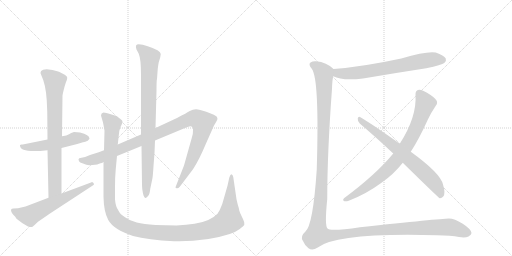
t = 0.00 s
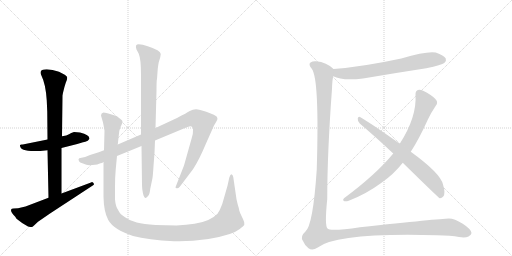
t = 1.96 s
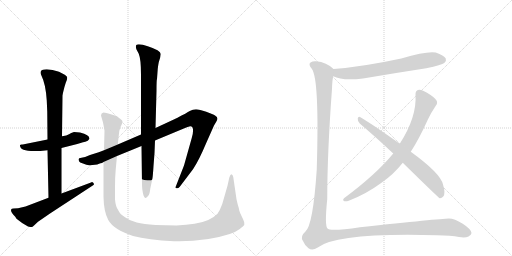
t = 3.91 s
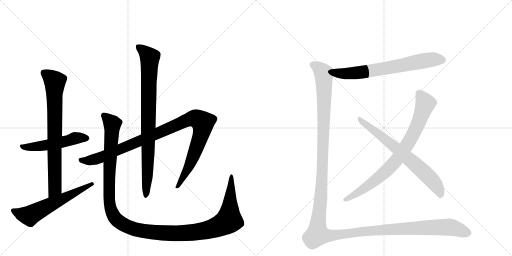
t = 5.87 s
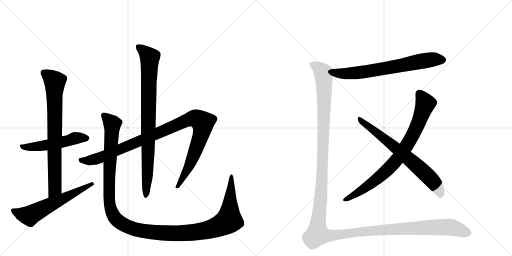
t = 7.83 s
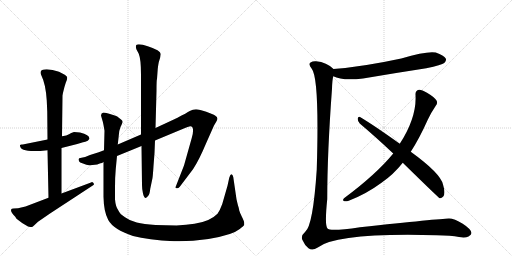
t = 9.78 s

The animated SVG that drew these frames (rendered in a browser with its animation timeline set to each time). Animation: 10 CSS @keyframes rules; one cycle of 9.78 s.

<svg version="1.1" viewBox="0 0 2048 1024" xmlns="http://www.w3.org/2000/svg">
  <g stroke="lightgray" stroke-dasharray="1,1" stroke-width="1" transform="scale(4, 4)">
    <line x1="0" y1="0" x2="256" y2="256"></line>
    <line x1="256" y1="0" x2="0" y2="256"></line>
    <line x1="128" y1="0" x2="128" y2="256"></line>
    <line x1="0" y1="128" x2="256" y2="128"></line>
    <line x1="256" y1="0" x2="512" y2="256"></line>
    <line x1="512" y1="0" x2="256" y2="256"></line>
    <line x1="384" y1="0" x2="384" y2="256"></line>
    <line x1="256" y1="128" x2="512" y2="128"></line>
  </g>
<g transform="scale(1, -1) translate(0, -850)">
   <style type="text/css">
    @keyframes keyframes0 {
      from {
       stroke: black;
       stroke-dashoffset: 526;
       stroke-width: 128;
       }
       63% {
       animation-timing-function: step-end;
       stroke: black;
       stroke-dashoffset: 0;
       stroke-width: 128;
       }
       to {
       stroke: black;
       stroke-width: 1024;
       }
       }
       #make-me-a-hanzi-animation-0 {
         animation: keyframes0 0.678060s both;
         animation-delay: 0.000000s;
         animation-timing-function: linear;
       }
    @keyframes keyframes1 {
      from {
       stroke: black;
       stroke-dashoffset: 773;
       stroke-width: 128;
       }
       72% {
       animation-timing-function: step-end;
       stroke: black;
       stroke-dashoffset: 0;
       stroke-width: 128;
       }
       to {
       stroke: black;
       stroke-width: 1024;
       }
       }
       #make-me-a-hanzi-animation-1 {
         animation: keyframes1 0.879069s both;
         animation-delay: 0.678060s;
         animation-timing-function: linear;
       }
    @keyframes keyframes2 {
      from {
       stroke: black;
       stroke-dashoffset: 606;
       stroke-width: 128;
       }
       66% {
       animation-timing-function: step-end;
       stroke: black;
       stroke-dashoffset: 0;
       stroke-width: 128;
       }
       to {
       stroke: black;
       stroke-width: 1024;
       }
       }
       #make-me-a-hanzi-animation-2 {
         animation: keyframes2 0.743164s both;
         animation-delay: 1.557129s;
         animation-timing-function: linear;
       }
    @keyframes keyframes3 {
      from {
       stroke: black;
       stroke-dashoffset: 1058;
       stroke-width: 128;
       }
       77% {
       animation-timing-function: step-end;
       stroke: black;
       stroke-dashoffset: 0;
       stroke-width: 128;
       }
       to {
       stroke: black;
       stroke-width: 1024;
       }
       }
       #make-me-a-hanzi-animation-3 {
         animation: keyframes3 1.111003s both;
         animation-delay: 2.300293s;
         animation-timing-function: linear;
       }
    @keyframes keyframes4 {
      from {
       stroke: black;
       stroke-dashoffset: 867;
       stroke-width: 128;
       }
       74% {
       animation-timing-function: step-end;
       stroke: black;
       stroke-dashoffset: 0;
       stroke-width: 128;
       }
       to {
       stroke: black;
       stroke-width: 1024;
       }
       }
       #make-me-a-hanzi-animation-4 {
         animation: keyframes4 0.955566s both;
         animation-delay: 3.411296s;
         animation-timing-function: linear;
       }
    @keyframes keyframes5 {
      from {
       stroke: black;
       stroke-dashoffset: 1338;
       stroke-width: 128;
       }
       81% {
       animation-timing-function: step-end;
       stroke: black;
       stroke-dashoffset: 0;
       stroke-width: 128;
       }
       to {
       stroke: black;
       stroke-width: 1024;
       }
       }
       #make-me-a-hanzi-animation-5 {
         animation: keyframes5 1.338867s both;
         animation-delay: 4.366862s;
         animation-timing-function: linear;
       }
    @keyframes keyframes6 {
      from {
       stroke: black;
       stroke-dashoffset: 692;
       stroke-width: 128;
       }
       69% {
       animation-timing-function: step-end;
       stroke: black;
       stroke-dashoffset: 0;
       stroke-width: 128;
       }
       to {
       stroke: black;
       stroke-width: 1024;
       }
       }
       #make-me-a-hanzi-animation-6 {
         animation: keyframes6 0.813151s both;
         animation-delay: 5.705729s;
         animation-timing-function: linear;
       }
    @keyframes keyframes7 {
      from {
       stroke: black;
       stroke-dashoffset: 818;
       stroke-width: 128;
       }
       73% {
       animation-timing-function: step-end;
       stroke: black;
       stroke-dashoffset: 0;
       stroke-width: 128;
       }
       to {
       stroke: black;
       stroke-width: 1024;
       }
       }
       #make-me-a-hanzi-animation-7 {
         animation: keyframes7 0.915690s both;
         animation-delay: 6.518880s;
         animation-timing-function: linear;
       }
    @keyframes keyframes8 {
      from {
       stroke: black;
       stroke-dashoffset: 707;
       stroke-width: 128;
       }
       70% {
       animation-timing-function: step-end;
       stroke: black;
       stroke-dashoffset: 0;
       stroke-width: 128;
       }
       to {
       stroke: black;
       stroke-width: 1024;
       }
       }
       #make-me-a-hanzi-animation-8 {
         animation: keyframes8 0.825358s both;
         animation-delay: 7.434570s;
         animation-timing-function: linear;
       }
    @keyframes keyframes9 {
      from {
       stroke: black;
       stroke-dashoffset: 1565;
       stroke-width: 128;
       }
       84% {
       animation-timing-function: step-end;
       stroke: black;
       stroke-dashoffset: 0;
       stroke-width: 128;
       }
       to {
       stroke: black;
       stroke-width: 1024;
       }
       }
       #make-me-a-hanzi-animation-9 {
         animation: keyframes9 1.523600s both;
         animation-delay: 8.259928s;
         animation-timing-function: linear;
       }
</style>
<path d="M 320 320 L 296 322 Q 284 318 276 313 Q 268 308 248 305 L 190 292 L 96 273 Q 92 272 87 272 Q 82 272 80 270 L 80 268 Q 80 237 190 249 L 246 258 L 309 274 L 332 281 Q 341 283 351 287 L 358 295 Q 358 311 320 320 Z" fill="lightgray"></path> 
<path d="M 248 305 L 250 468 L 252 479 Q 258 505 263 519 Q 269 533 269 539 Q 269 545 259 551 L 236 563 Q 209 573 187 573 Q 152 573 166 547 Q 183 513 187 448 L 189 403 L 190 292 L 190 249 L 194 59 C 195 29 246 46 246 76 L 246 258 L 248 305 Z" fill="lightgray"></path> 
<path d="M 194 59 L 102 24 L 72 17 L 54 16 Q 46 16 44 11 Q 43 0 61 -17 L 66 -25 Q 86 -42 112 -56 Q 122 -58 126 -58 Q 130 -58 136 -52 L 152 -37 L 200 -4 L 368 106 Q 376 110 376 113 Q 376 115 372 120 Q 368 124 364 120 L 246 76 L 194 59 Z" fill="lightgray"></path> 
<path d="M 416 249 L 395 241 L 360 230 Q 338 220 326 219 Q 314 218 314 213 L 316 205 Q 318 200 332 196 Q 347 189 357 189 Q 368 189 389 192 Q 397 196 402 197 Q 408 197 414 202 L 468 226 L 566 266 L 620 288 L 740 338 Q 757 345 761 345 Q 772 345 772 331 Q 773 316 767 298 L 736 188 L 702 101 Q 702 97 707 97 Q 713 96 719 103 L 772 173 Q 796 209 824 276 L 856 348 L 866 365 Q 876 380 860 388 Q 853 393 825 403 Q 797 413 784 413 Q 771 413 759 406 Q 748 399 708 378 L 622 338 L 564 312 L 471 272 L 416 249 Z" fill="lightgray"></path> 
<path d="M 566 266 L 568 110 Q 568 92 572 76 Q 579 46 593 67 Q 599 74 601 95 L 610 138 Q 612 153 614 186 L 618 238 L 620 288 L 622 338 L 626 487 Q 626 532 628 534 L 631 575 Q 633 592 635 601 L 641 621 L 643 634 Q 643 648 591 665 Q 569 673 555 673 Q 538 673 546 652 L 555 635 Q 564 613 564 552 L 564 312 L 566 266 Z" fill="lightgray"></path> 
<path d="M 471 272 L 475 307 Q 475 325 482 342 Q 490 358 490 363 Q 490 368 484 372 L 474 380 Q 470 384 462 387 L 440 394 Q 424 400 414 400 Q 404 398 404 388 L 408 374 Q 412 362 414 350 L 418 327 L 416 249 L 414 202 L 414 63 Q 415 3 433 -30 Q 454 -68 532 -94 Q 592 -110 696 -115 L 717 -115 Q 831 -115 919 -86 Q 937 -82 959 -66 Q 975 -53 977 -50 L 977 -41 Q 977 -36 968 -18 Q 959 0 957 8 Q 956 16 954 22 Q 952 27 950 36 L 946 53 L 933 142 Q 931 152 925 153 Q 921 153 917 139 L 910 107 L 889 34 Q 880 9 870 -5 Q 840 -36 778 -45 Q 746 -50 706 -52 L 622 -50 Q 574 -46 547 -40 Q 520 -34 500 -19 Q 479 -6 473 9 Q 462 25 460 53 L 460 100 Q 460 143 463 174 L 468 226 L 471 272 Z" fill="lightgray"></path> 
<path d="M 1333 545 Q 1369 526 1452 536 Q 1575 557 1705 577 Q 1768 590 1777 598 Q 1787 607 1783 616 Q 1776 629 1743 640 Q 1709 647 1605 616 Q 1452 583 1334 574 C 1304 572 1305 557 1333 545 Z" fill="lightgray"></path> 
<path d="M 1643 243 Q 1677 295 1711 371 Q 1724 399 1743 427 Q 1752 437 1746 448 Q 1740 460 1708 479 Q 1686 492 1676 491 Q 1661 488 1662 472 Q 1668 382 1599 275 L 1573 236 Q 1504 152 1376 57 Q 1369 50 1375 46 Q 1382 43 1395 47 Q 1465 74 1526 119 Q 1575 153 1611 199 L 1643 243 Z" fill="lightgray"></path> 
<path d="M 1611 199 Q 1755 58 1759 57 Q 1766 56 1773 64 Q 1783 76 1772 112 Q 1762 157 1643 243 L 1599 275 Q 1497 348 1440 382 Q 1433 386 1431 376 Q 1430 364 1439 356 Q 1503 302 1573 236 L 1611 199 Z" fill="lightgray"></path> 
<path d="M 1334 574 Q 1307 601 1264 605 Q 1251 606 1242 600 Q 1232 593 1247 575 Q 1278 536 1267 172 Q 1252 -53 1221 -77 Q 1199 -96 1212 -114 Q 1218 -130 1234 -143 Q 1249 -155 1271 -140 Q 1349 -80 1747 -91 Q 1805 -92 1836 -98 Q 1861 -102 1874 -96 Q 1886 -89 1886 -82 Q 1885 -67 1851 -45 Q 1817 -24 1796 -24 Q 1756 -25 1440 -59 Q 1319 -77 1310 -64 Q 1298 -52 1309 54 Q 1309 238 1328 495 Q 1329 531 1333 545 C 1336 573 1336 573 1334 574 Z" fill="lightgray"></path> 
      <clipPath id="make-me-a-hanzi-clip-0">
      <path d="M 320 320 L 296 322 Q 284 318 276 313 Q 268 308 248 305 L 190 292 L 96 273 Q 92 272 87 272 Q 82 272 80 270 L 80 268 Q 80 237 190 249 L 246 258 L 309 274 L 332 281 Q 341 283 351 287 L 358 295 Q 358 311 320 320 Z" fill="lightgray"></path>
      </clipPath>
      <path clip-path="url(#make-me-a-hanzi-clip-0)" d="M 84 269 L 98 261 L 148 263 L 312 299 L 348 297 " fill="none" id="make-me-a-hanzi-animation-0" stroke-dasharray="398 796" stroke-linecap="round"></path>

      <clipPath id="make-me-a-hanzi-clip-1">
      <path d="M 248 305 L 250 468 L 252 479 Q 258 505 263 519 Q 269 533 269 539 Q 269 545 259 551 L 236 563 Q 209 573 187 573 Q 152 573 166 547 Q 183 513 187 448 L 189 403 L 190 292 L 190 249 L 194 59 C 195 29 246 46 246 76 L 246 258 L 248 305 Z" fill="lightgray"></path>
      </clipPath>
      <path clip-path="url(#make-me-a-hanzi-clip-1)" d="M 176 557 L 219 523 L 220 99 L 199 67 " fill="none" id="make-me-a-hanzi-animation-1" stroke-dasharray="645 1290" stroke-linecap="round"></path>

      <clipPath id="make-me-a-hanzi-clip-2">
      <path d="M 194 59 L 102 24 L 72 17 L 54 16 Q 46 16 44 11 Q 43 0 61 -17 L 66 -25 Q 86 -42 112 -56 Q 122 -58 126 -58 Q 130 -58 136 -52 L 152 -37 L 200 -4 L 368 106 Q 376 110 376 113 Q 376 115 372 120 Q 368 124 364 120 L 246 76 L 194 59 Z" fill="lightgray"></path>
      </clipPath>
      <path clip-path="url(#make-me-a-hanzi-clip-2)" d="M 52 8 L 85 -6 L 121 -12 L 369 113 " fill="none" id="make-me-a-hanzi-animation-2" stroke-dasharray="478 956" stroke-linecap="round"></path>

      <clipPath id="make-me-a-hanzi-clip-3">
      <path d="M 416 249 L 395 241 L 360 230 Q 338 220 326 219 Q 314 218 314 213 L 316 205 Q 318 200 332 196 Q 347 189 357 189 Q 368 189 389 192 Q 397 196 402 197 Q 408 197 414 202 L 468 226 L 566 266 L 620 288 L 740 338 Q 757 345 761 345 Q 772 345 772 331 Q 773 316 767 298 L 736 188 L 702 101 Q 702 97 707 97 Q 713 96 719 103 L 772 173 Q 796 209 824 276 L 856 348 L 866 365 Q 876 380 860 388 Q 853 393 825 403 Q 797 413 784 413 Q 771 413 759 406 Q 748 399 708 378 L 622 338 L 564 312 L 471 272 L 416 249 Z" fill="lightgray"></path>
      </clipPath>
      <path clip-path="url(#make-me-a-hanzi-clip-3)" d="M 323 211 L 354 207 L 400 219 L 746 369 L 772 376 L 792 373 L 812 359 L 804 310 L 753 178 L 710 106 " fill="none" id="make-me-a-hanzi-animation-3" stroke-dasharray="930 1860" stroke-linecap="round"></path>

      <clipPath id="make-me-a-hanzi-clip-4">
      <path d="M 566 266 L 568 110 Q 568 92 572 76 Q 579 46 593 67 Q 599 74 601 95 L 610 138 Q 612 153 614 186 L 618 238 L 620 288 L 622 338 L 626 487 Q 626 532 628 534 L 631 575 Q 633 592 635 601 L 641 621 L 643 634 Q 643 648 591 665 Q 569 673 555 673 Q 538 673 546 652 L 555 635 Q 564 613 564 552 L 564 312 L 566 266 Z" fill="lightgray"></path>
      </clipPath>
      <path clip-path="url(#make-me-a-hanzi-clip-4)" d="M 554 661 L 599 620 L 590 154 L 582 70 " fill="none" id="make-me-a-hanzi-animation-4" stroke-dasharray="739 1478" stroke-linecap="round"></path>

      <clipPath id="make-me-a-hanzi-clip-5">
      <path d="M 471 272 L 475 307 Q 475 325 482 342 Q 490 358 490 363 Q 490 368 484 372 L 474 380 Q 470 384 462 387 L 440 394 Q 424 400 414 400 Q 404 398 404 388 L 408 374 Q 412 362 414 350 L 418 327 L 416 249 L 414 202 L 414 63 Q 415 3 433 -30 Q 454 -68 532 -94 Q 592 -110 696 -115 L 717 -115 Q 831 -115 919 -86 Q 937 -82 959 -66 Q 975 -53 977 -50 L 977 -41 Q 977 -36 968 -18 Q 959 0 957 8 Q 956 16 954 22 Q 952 27 950 36 L 946 53 L 933 142 Q 931 152 925 153 Q 921 153 917 139 L 910 107 L 889 34 Q 880 9 870 -5 Q 840 -36 778 -45 Q 746 -50 706 -52 L 622 -50 Q 574 -46 547 -40 Q 520 -34 500 -19 Q 479 -6 473 9 Q 462 25 460 53 L 460 100 Q 460 143 463 174 L 468 226 L 471 272 Z" fill="lightgray"></path>
      </clipPath>
      <path clip-path="url(#make-me-a-hanzi-clip-5)" d="M 418 386 L 449 354 L 437 163 L 436 54 L 441 22 L 454 -13 L 470 -32 L 518 -60 L 622 -80 L 742 -83 L 819 -73 L 886 -50 L 916 -31 L 927 146 " fill="none" id="make-me-a-hanzi-animation-5" stroke-dasharray="1210 2420" stroke-linecap="round"></path>

      <clipPath id="make-me-a-hanzi-clip-6">
      <path d="M 1333 545 Q 1369 526 1452 536 Q 1575 557 1705 577 Q 1768 590 1777 598 Q 1787 607 1783 616 Q 1776 629 1743 640 Q 1709 647 1605 616 Q 1452 583 1334 574 C 1304 572 1305 557 1333 545 Z" fill="lightgray"></path>
      </clipPath>
      <path clip-path="url(#make-me-a-hanzi-clip-6)" d="M 1341 566 L 1352 557 L 1421 557 L 1681 605 L 1735 613 L 1769 611 " fill="none" id="make-me-a-hanzi-animation-6" stroke-dasharray="564 1128" stroke-linecap="round"></path>

      <clipPath id="make-me-a-hanzi-clip-7">
      <path d="M 1643 243 Q 1677 295 1711 371 Q 1724 399 1743 427 Q 1752 437 1746 448 Q 1740 460 1708 479 Q 1686 492 1676 491 Q 1661 488 1662 472 Q 1668 382 1599 275 L 1573 236 Q 1504 152 1376 57 Q 1369 50 1375 46 Q 1382 43 1395 47 Q 1465 74 1526 119 Q 1575 153 1611 199 L 1643 243 Z" fill="lightgray"></path>
      </clipPath>
      <path clip-path="url(#make-me-a-hanzi-clip-7)" d="M 1678 475 L 1697 446 L 1700 430 L 1650 308 L 1602 231 L 1549 170 L 1484 115 L 1380 51 " fill="none" id="make-me-a-hanzi-animation-7" stroke-dasharray="690 1380" stroke-linecap="round"></path>

      <clipPath id="make-me-a-hanzi-clip-8">
      <path d="M 1611 199 Q 1755 58 1759 57 Q 1766 56 1773 64 Q 1783 76 1772 112 Q 1762 157 1643 243 L 1599 275 Q 1497 348 1440 382 Q 1433 386 1431 376 Q 1430 364 1439 356 Q 1503 302 1573 236 L 1611 199 Z" fill="lightgray"></path>
      </clipPath>
      <path clip-path="url(#make-me-a-hanzi-clip-8)" d="M 1440 372 L 1578 264 L 1696 161 L 1745 108 L 1764 65 " fill="none" id="make-me-a-hanzi-animation-8" stroke-dasharray="579 1158" stroke-linecap="round"></path>

      <clipPath id="make-me-a-hanzi-clip-9">
      <path d="M 1334 574 Q 1307 601 1264 605 Q 1251 606 1242 600 Q 1232 593 1247 575 Q 1278 536 1267 172 Q 1252 -53 1221 -77 Q 1199 -96 1212 -114 Q 1218 -130 1234 -143 Q 1249 -155 1271 -140 Q 1349 -80 1747 -91 Q 1805 -92 1836 -98 Q 1861 -102 1874 -96 Q 1886 -89 1886 -82 Q 1885 -67 1851 -45 Q 1817 -24 1796 -24 Q 1756 -25 1440 -59 Q 1319 -77 1310 -64 Q 1298 -52 1309 54 Q 1309 238 1328 495 Q 1329 531 1333 545 C 1336 573 1336 573 1334 574 Z" fill="lightgray"></path>
      </clipPath>
      <path clip-path="url(#make-me-a-hanzi-clip-9)" d="M 1252 591 L 1280 573 L 1296 549 L 1287 115 L 1270 -87 L 1313 -93 L 1482 -72 L 1786 -58 L 1875 -81 " fill="none" id="make-me-a-hanzi-animation-9" stroke-dasharray="1437 2874" stroke-linecap="round"></path>

</g>
</svg>
